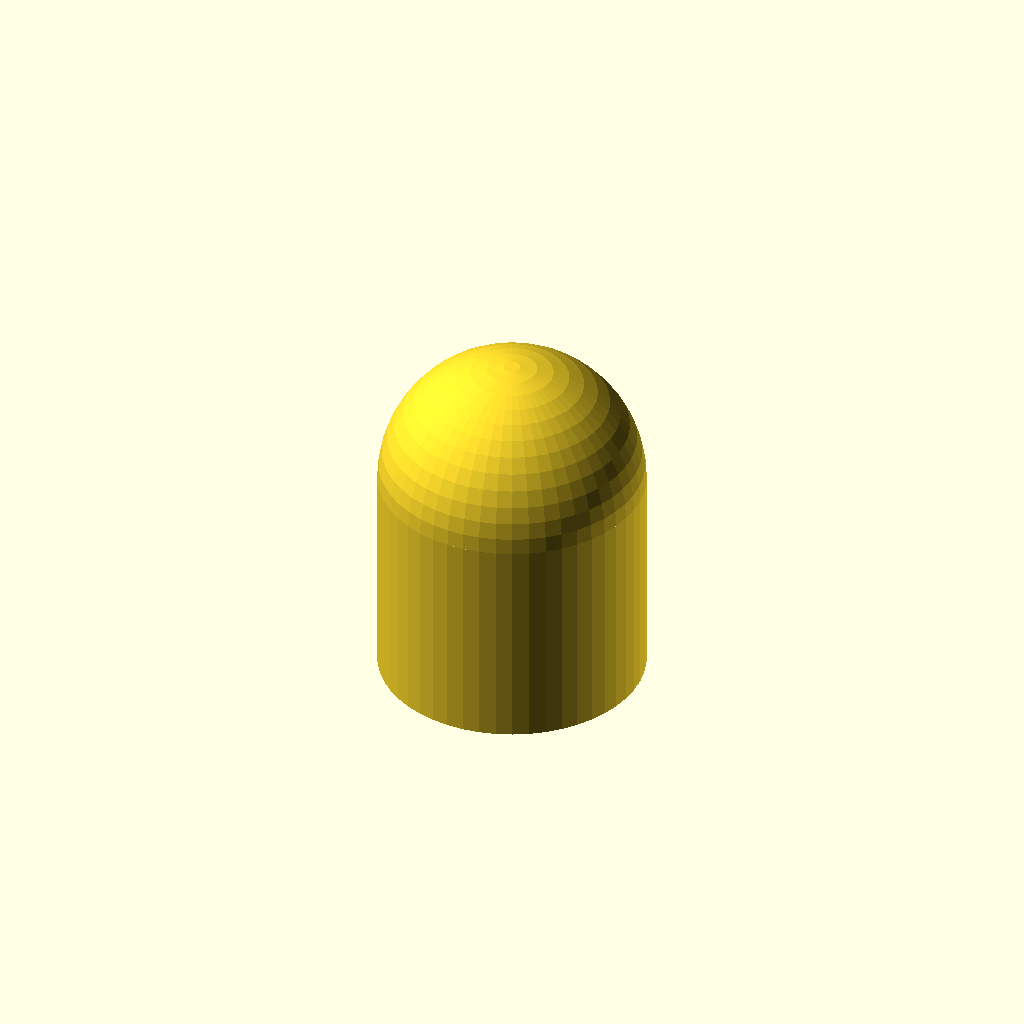
Cell 1: rendered with the file's own defaults.
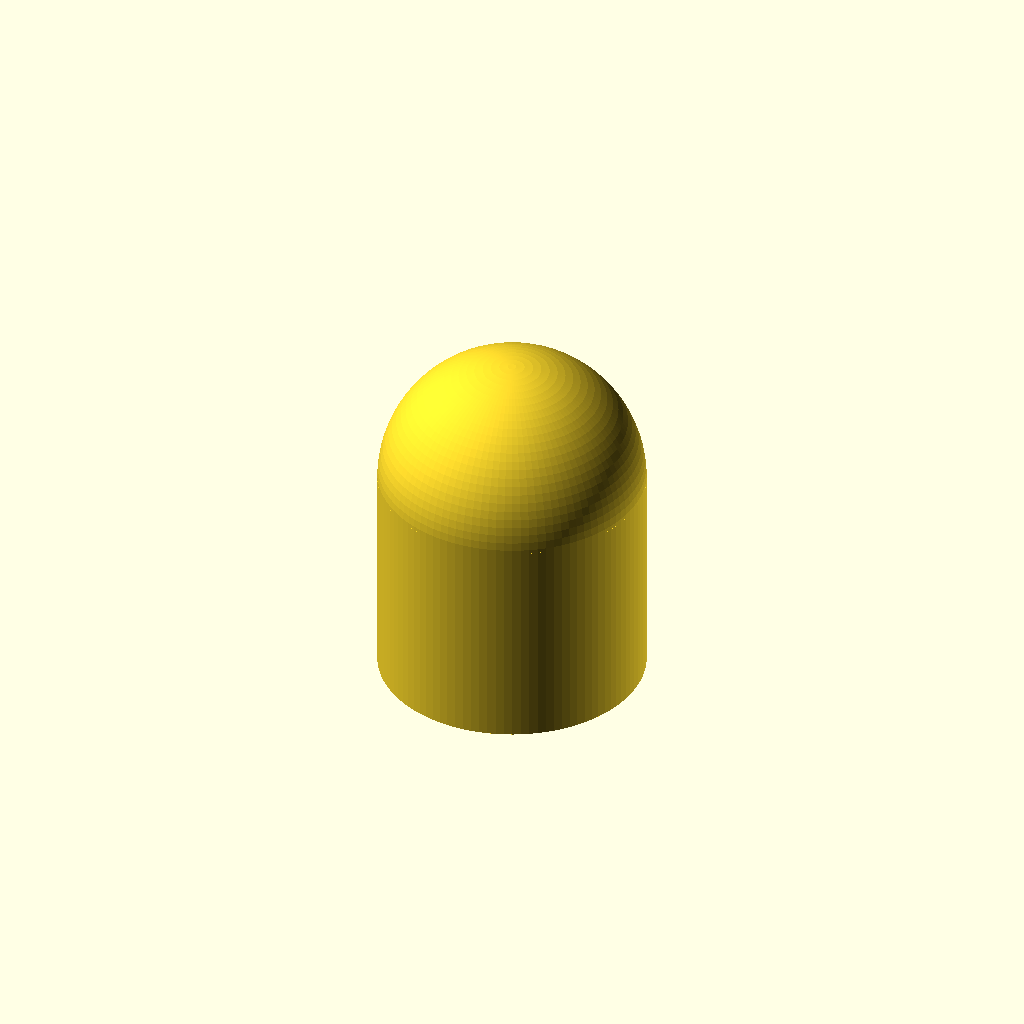
Cell 2 — smoothness set to 100, the other parameters unchanged.
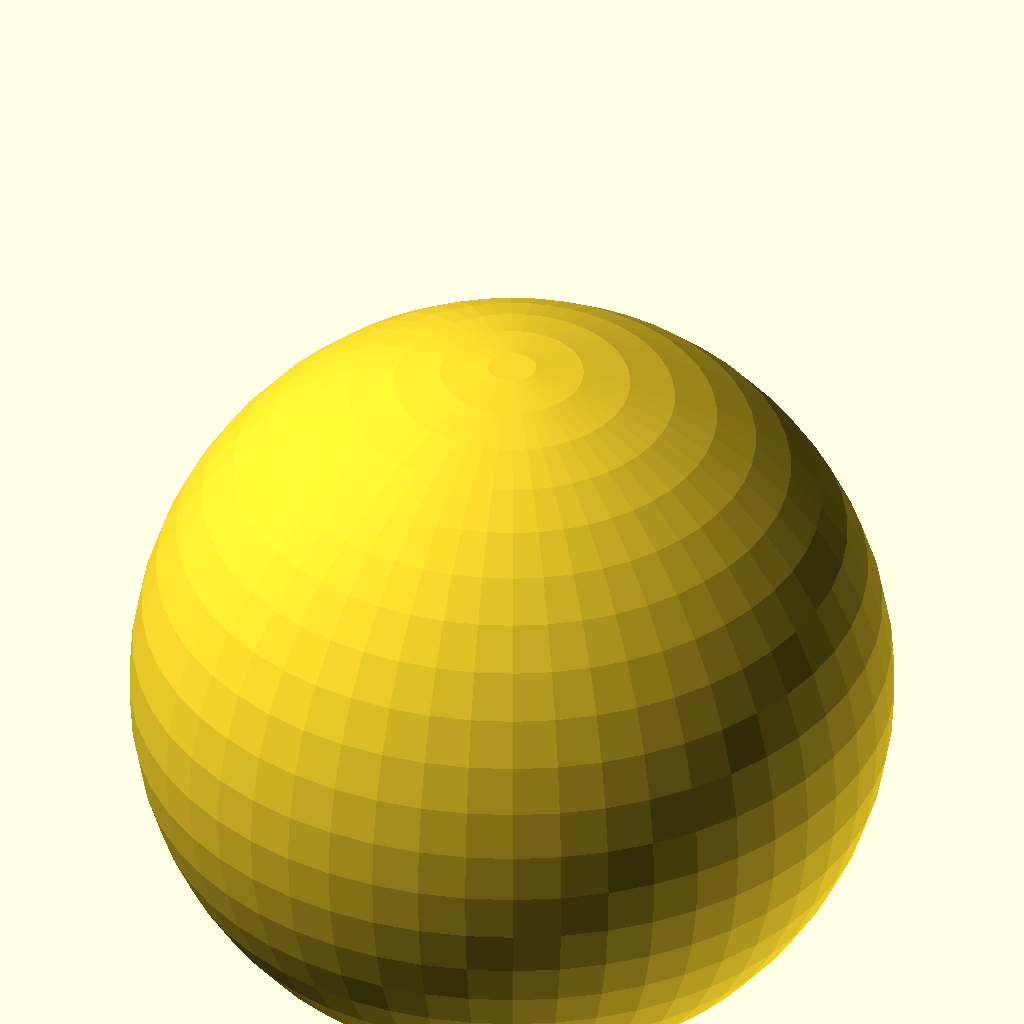
Cell 3: the same model with inner_diameter = 10.
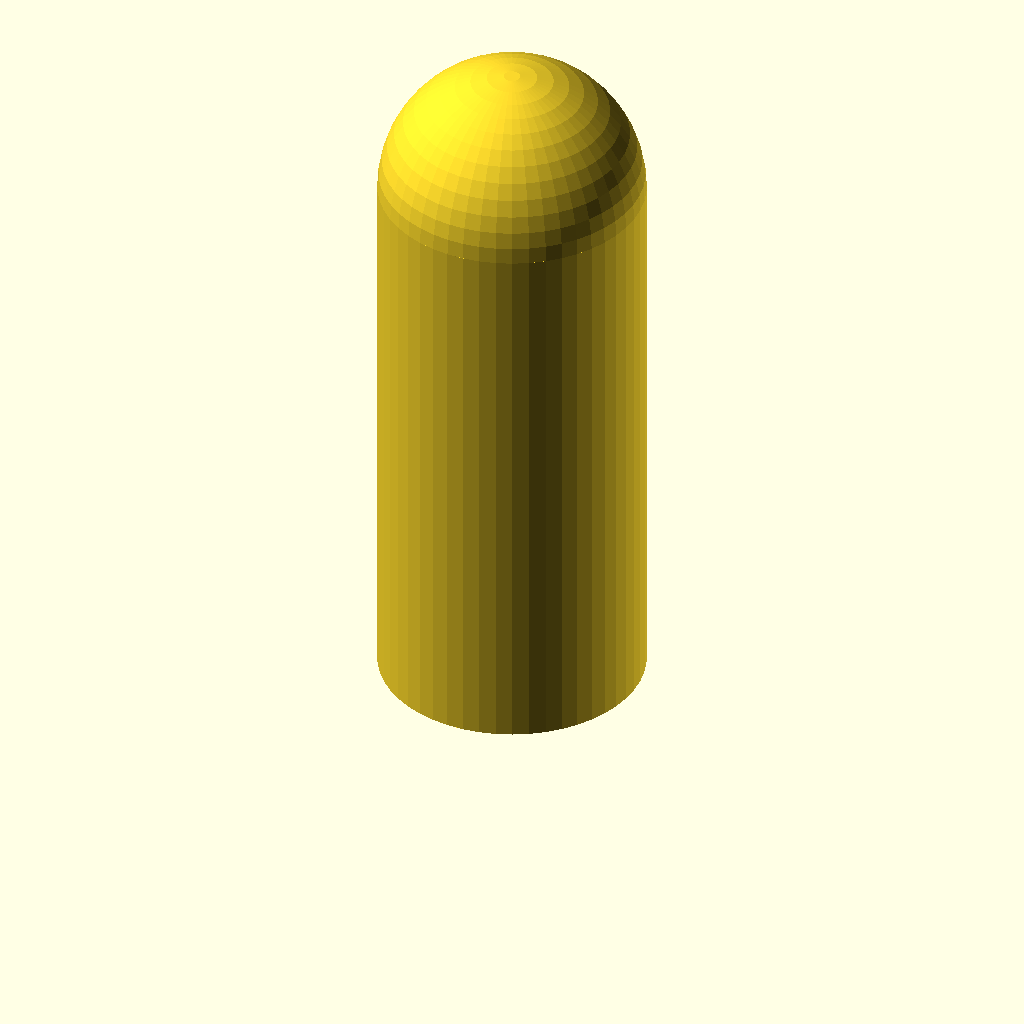
Cell 4: the same model with outer_height = 10.
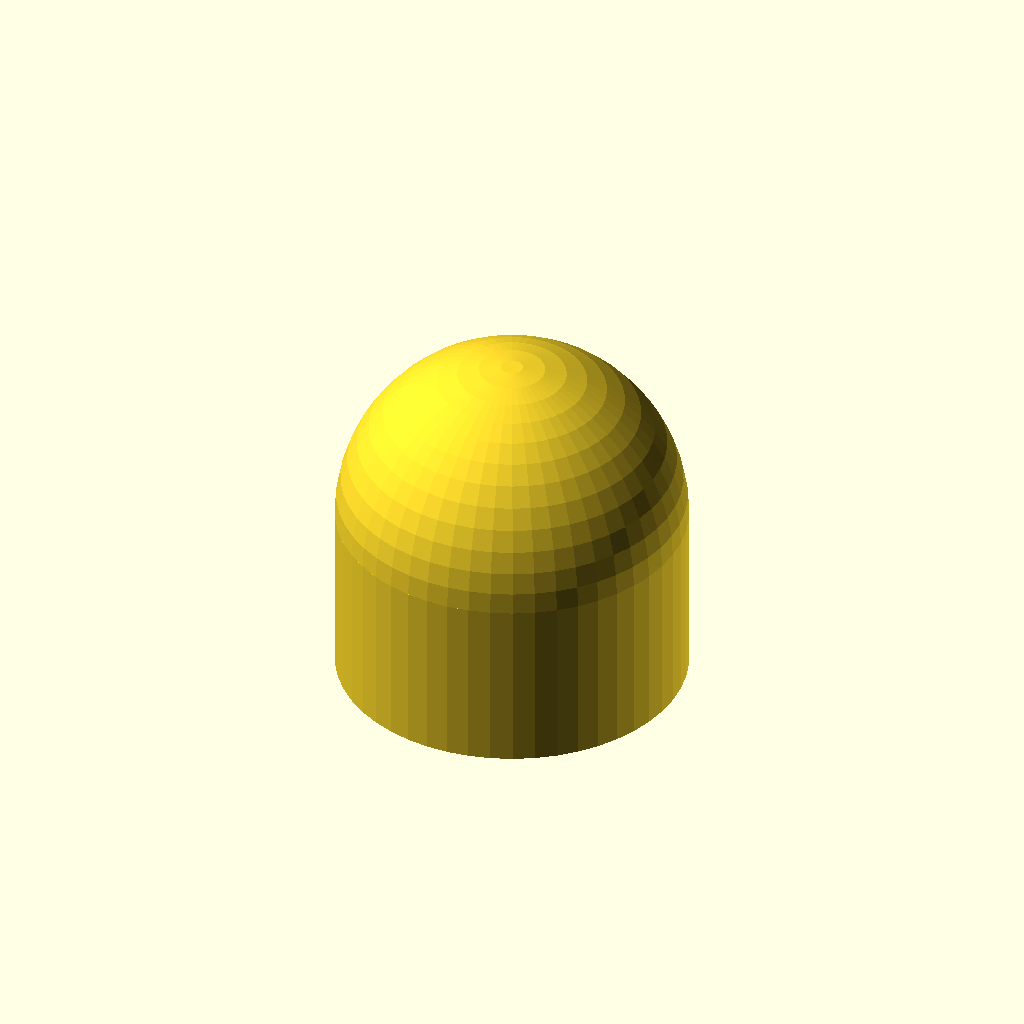
Cell 5: the same model with thickness = 1.
One fixed orthographic camera (rotation 55°, 0°, 25°; colour scheme Cornfield) for every cell.
OpenSCAD source file inputs/thingiverse/thing-3674014/files/cap.scad:
/* [Main Dimensions] */
// Smoothness
smoothness=50; // [25:5:100]

// Inner diameter (mm)
inner_diameter=3; // [0.5:0.1:10]

// Height (mm)
outer_height=5; // [1:0.1:10]

// Thickness (mm)
thickness=0.4; //[0.4:0.1:1]

$fn = smoothness;
outer_diameter = inner_diameter + thickness * 2;
inner_height = outer_height - thickness;

module bullet(d, h) {
    r = d/2;
    translate([0,0,h - r])
    sphere(r = r);
    cylinder(r = r, h = h - r);
}    

difference() {
    bullet(d=outer_diameter, h=outer_height);

    translate([0,0,-0.01])
    bullet(d=inner_diameter, h=inner_height);    
}
Parameter table extracted from the source (name, type, default, range or options):
smoothness: number, default 50, range 25 to 100, step 5
inner_diameter: number, default 3, range 0.5 to 10, step 0.1
outer_height: number, default 5, range 1 to 10, step 0.1
thickness: number, default 0.4, range 0.4 to 1, step 0.1
